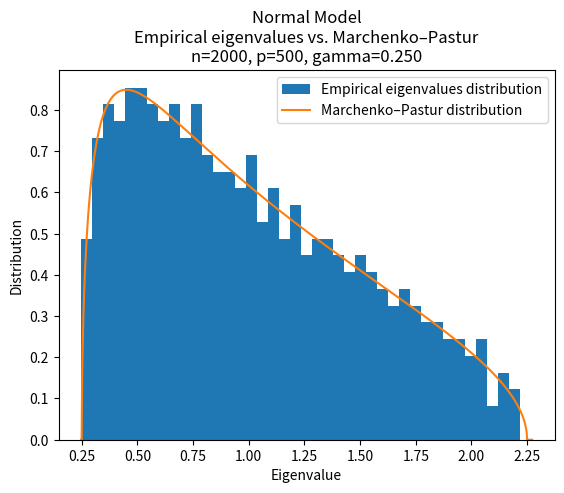
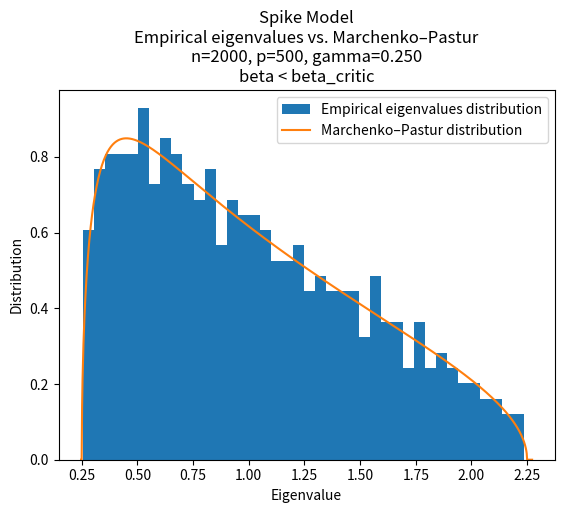
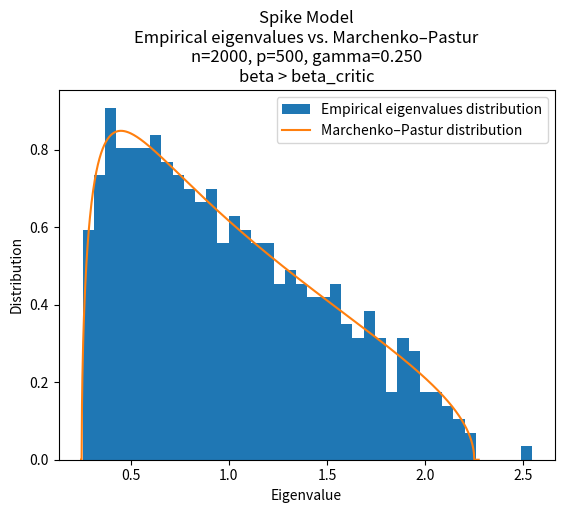

The matplotlib source for these figures, in order:
import numpy as np
import matplotlib.pyplot as plt

np.random.seed(0)

# Parameters
n = 2000
p = 500
gamma = p / n

# (a) - normal distribution model
X = np.random.randn(p, n)  # pXn
cov = (1.0 / n) * np.matmul(X, X.T)  # pXp
eig_vals = np.linalg.eigvalsh(cov)

# Marchenko-Pastur distibution
lambda_minus = (1.0 - np.sqrt(gamma))**2
lambda_plus = (1.0 + np.sqrt(gamma))**2


def marcenko_pastur_distribution(lam, gamma):
    lam_minus = (1.0 - np.sqrt(gamma))**2
    lam_plus = (1.0 + np.sqrt(gamma))**2
    dist = np.zeros_like(lam)
    mask = (lam > lam_minus) & (lam < lam_plus)
    dist[mask] = np.sqrt((lam_plus - lam[mask]) * (lam[mask] - lam_minus))\
                 / (2.0 * np.pi * gamma * lam[mask])
    return dist


# calc eigen values histogram and Marcenko-Pastur distribution
xs = np.linspace(max(1e-8, lambda_minus*0.99), lambda_plus*1.01, 1000)
theoretical_distribution = marcenko_pastur_distribution(xs, gamma)

# Plot
plt.figure()
vals, bins, _ = plt.hist(eig_vals, bins=40, density=True, label='Empirical eigenvalues distribution')
plt.plot(xs, theoretical_distribution, label='Marchenko–Pastur distribution')
plt.xlabel('Eigenvalue')
plt.ylabel('Distribution')
plt.title(f'Normal Model\nEmpirical eigenvalues vs. Marchenko–Pastur\nn={n}, p={p}, gamma={gamma:.3f}')
plt.legend()
# plt.show()


# Part (b) - Spiked model (rank-1 perturbation)
def simulate_spiked_cov(beta):
    """
    the model: Y = g + sqrt(beta)*g0*u
    """
    u = np.random.randn(p)
    u /= np.linalg.norm(u)

    g = np.random.randn(p, n)
    spike = np.sqrt(beta) * u[:, None] * np.random.randn(1, n)
    Y = g + spike

    cov_b = np.matmul(Y, Y.T) / n  # covariance
    return np.linalg.eigvalsh(cov_b)


beta_critic = np.sqrt(gamma)
print(f"beta critic = {beta_critic}")

beta_small = 0.3  # before beta_critic
beta_large = 1.0  # after beta_critic

# Compute eigenvalues
eig_small = simulate_spiked_cov(beta_small)
eig_large = simulate_spiked_cov(beta_large)


# ---- Plot 1: before beta_critic ----
plt.figure()
plt.hist(eig_small, bins=40, density=True, label='Empirical eigenvalues distribution')
plt.plot(xs, theoretical_distribution, label='Marchenko–Pastur distribution')
plt.xlabel('Eigenvalue')
plt.ylabel('Distribution')
plt.title(f'Spike Model\nEmpirical eigenvalues vs. Marchenko–Pastur\nn={n}, p={p}, gamma={gamma:.3f}\nbeta < beta_critic')
plt.legend()
# plt.show()

# ---- Plot 2: after beta_critic ----
plt.figure()
plt.hist(eig_large, bins=40, density=True, label='Empirical eigenvalues distribution')
plt.plot(xs, theoretical_distribution, label='Marchenko–Pastur distribution')
plt.xlabel('Eigenvalue')
plt.ylabel('Distribution')
plt.title(f'Spike Model\nEmpirical eigenvalues vs. Marchenko–Pastur\nn={n}, p={p}, gamma={gamma:.3f}\nbeta > beta_critic')
plt.legend()

plt.show()
